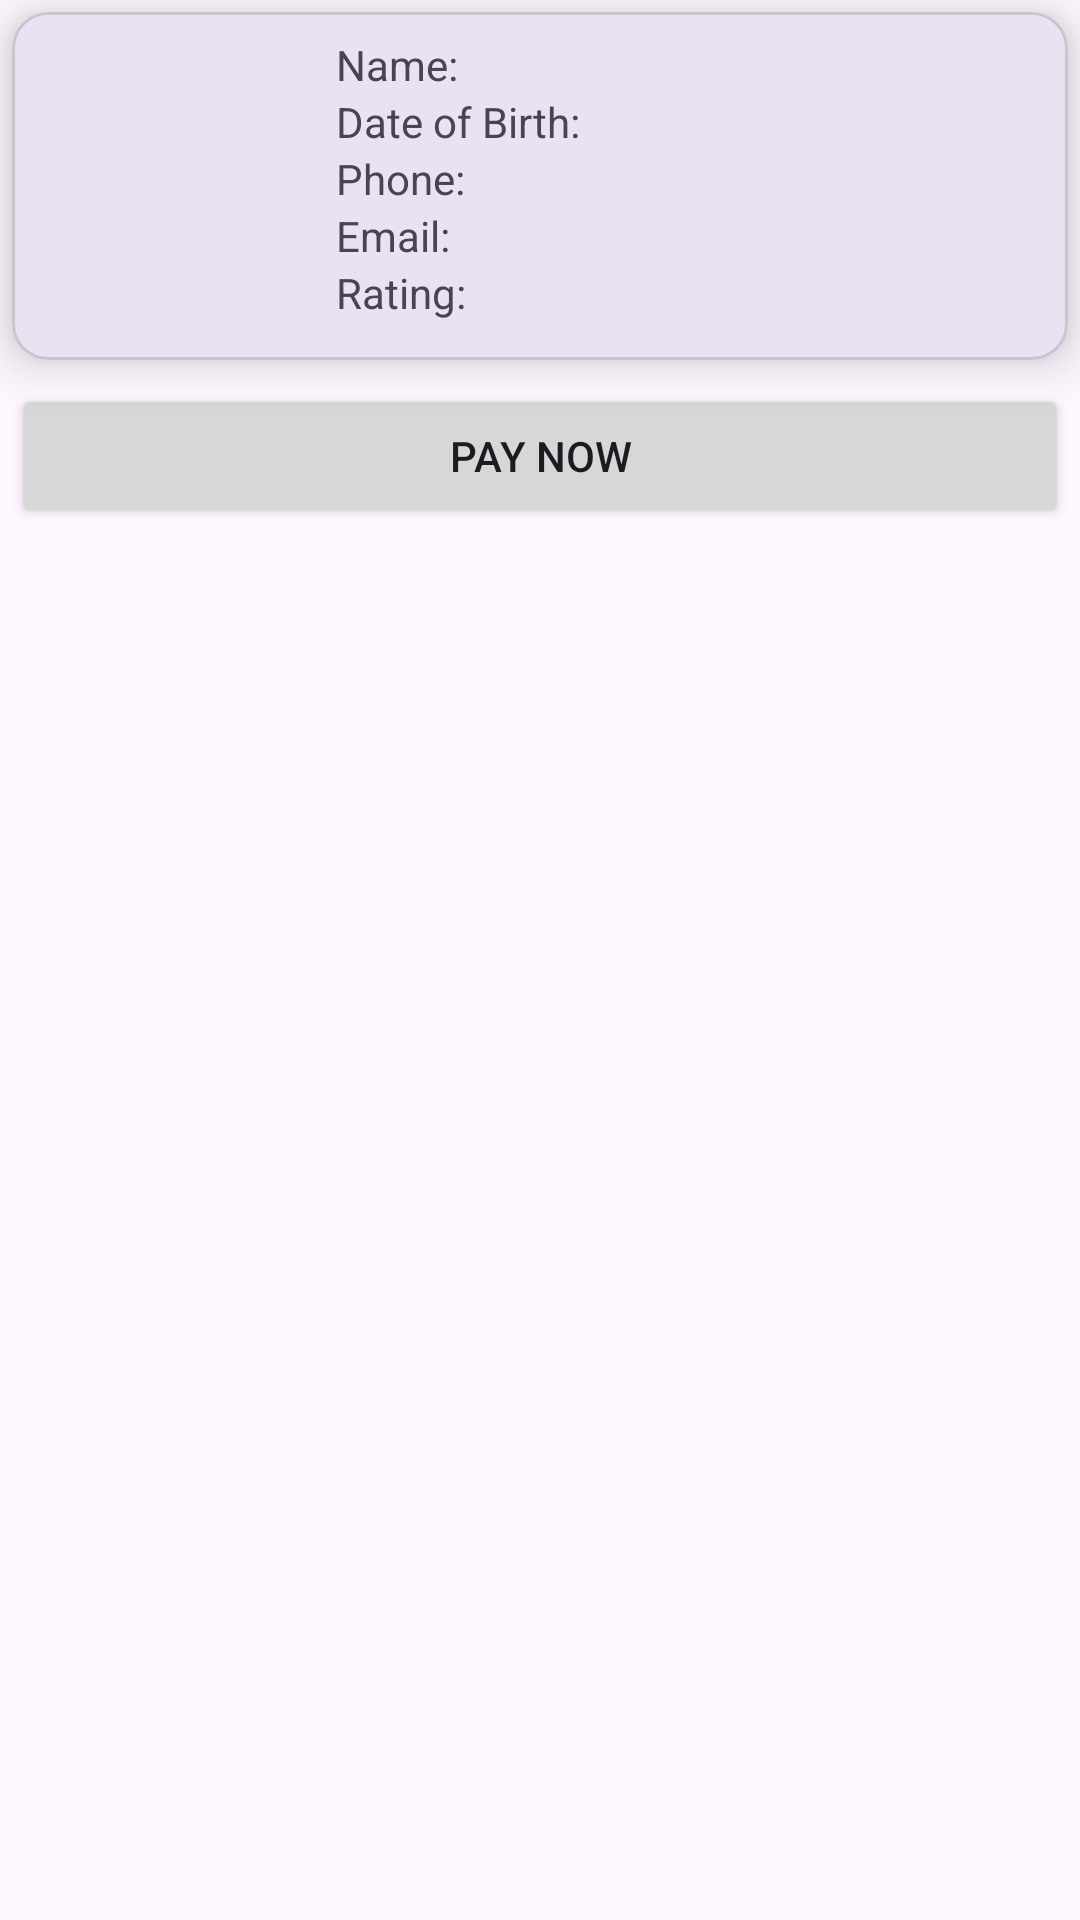

Produce the Android XML layout that renders to this screen, including the resource entries it uses.
<!-- AndroidManifest.xml: application theme Theme.RentAHelp -->
<!-- res/layout/fragment_active.xml -->
<?xml version="1.0" encoding="utf-8"?>
<LinearLayout xmlns:android="http://schemas.android.com/apk/res/android"
    xmlns:app="http://schemas.android.com/apk/res-auto"
    android:layout_width="match_parent"
    android:layout_height="match_parent"
    android:orientation="vertical">

    <com.google.android.material.card.MaterialCardView
        android:layout_width="match_parent"
        android:layout_height="wrap_content"
        android:layout_margin="4dp"
        app:strokeWidth="1dp"
        app:cardElevation="10dp">

        <LinearLayout
            android:layout_width="match_parent"
            android:layout_height="wrap_content"
            android:layout_margin="8dp"
            android:orientation="horizontal">

            <com.google.android.material.imageview.ShapeableImageView
                android:id="@+id/circularImageView"
                android:layout_width="100dp"
                android:layout_height="100dp"
                android:src="@drawable/ic_launcher_foreground"
                android:scaleType="centerCrop"
                app:shapeAppearanceOverlay="@style/Circular" />

            <LinearLayout
                android:layout_width="match_parent"
                android:layout_height="wrap_content"
                android:orientation="vertical">

                <TextView
                    android:id="@+id/nameTextView"
                    android:layout_width="match_parent"
                    android:layout_height="wrap_content"
                    android:text="Name:" />

                <TextView
                    android:id="@+id/dobTextView"
                    android:layout_width="match_parent"
                    android:layout_height="wrap_content"
                    android:text="Date of Birth:" />

                <TextView
                    android:id="@+id/phoneTextView"
                    android:layout_width="match_parent"
                    android:layout_height="wrap_content"
                    android:text="Phone:" />

                <TextView
                    android:id="@+id/emailTextView"
                    android:layout_width="match_parent"
                    android:layout_height="wrap_content"
                    android:text="Email:" />

                <TextView
                    android:id="@+id/ratingTextView"
                    android:layout_width="match_parent"
                    android:layout_height="wrap_content"
                    android:text="Rating:" />

            </LinearLayout>

        </LinearLayout>

    </com.google.android.material.card.MaterialCardView>

    <Button
        android:id="@+id/payNowButton"
        android:layout_width="match_parent"
        android:layout_height="wrap_content"
        android:layout_margin="4dp"
        android:text="Pay Now" />

</LinearLayout>
<!-- resources referenced by this layout -->
<resources>
  <style name="Circular">
          <item name="cornerSize">50%</item>
      </style>
  <style name="Theme.RentAHelp" parent="Base.Theme.RentAHelp" />
  <style name="Base.Theme.RentAHelp" parent="Theme.Material3.DayNight.NoActionBar">
          
          
      </style>
</resources>
